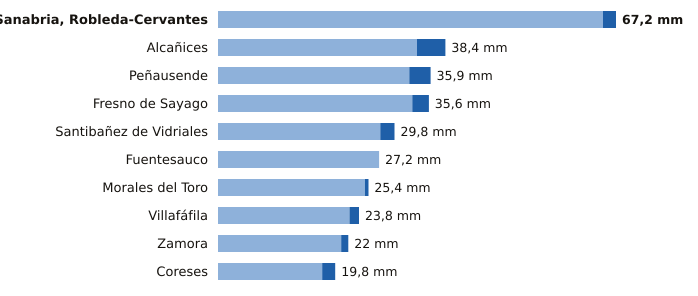

Source data for this figure (header and first rows):
estacion, provincia, indicativo, mm_6_dias_anteriores, mm_hoy, mm_7_dias, horas_de_hoy
Sanabria, Robleda-Cervantes, Zamora, 2766E, 65.0, 2.2, 67.2, 3
Alcañices, Zamora, 2966D, 33.6, 4.8, 38.4, 2
Peñausende, Zamora, 2882D, 32.3, 3.6, 35.9, 3
Fresno de Sayago, Zamora, 2885K, 32.8, 2.8, 35.6, 2
Santibañez de Vidriales, Zamora, 2777K, 27.4, 2.4, 29.8, 2
Fuentesauco, Zamora, 2555B, 27.2, 0.0, 27.2, 1
Morales del Toro, Zamora, 2536D, 24.8, 0.6, 25.4, 3
Villafáfila, Zamora, 2611D, 22.2, 1.6, 23.8, 2
Zamora, Zamora, 2614, 20.8, 1.2, 22.0, 3
Coreses, Zamora, 2565, 17.6, 2.2, 19.8, 3
